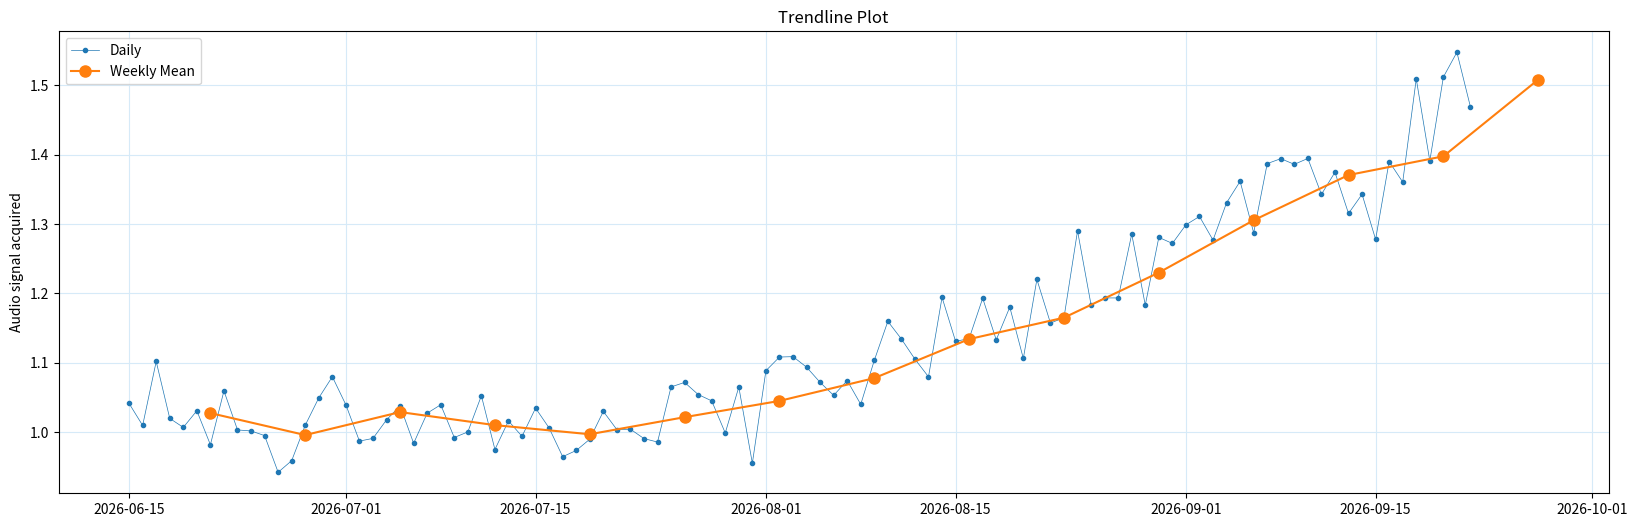

This figure's Python source:
import numpy as np
import random
import matplotlib.pyplot as plt
import math
import pandas as pd
from datetime import datetime

# CREATE RANDOM DATASET

# n_readings = total number of readings
# n_ samples = total number of samples in each reading
# frac_normal = fraction of total number of readings that will be normal aka no stenosis (a float between 0 to 1) 
# min_val = minimum value of audio signal (usually zero)
# max_val = maximum value of audio signal in normal reading (no stenosis)
# increment = how much to increase each iteration's value by

def create_data(n_readings, n_samples, frac_normal, min_val, max_val, increment): #n_samples in multiples of 5 please!
  dataset = []

  n_normal = (frac_normal)*n_readings #number of readings that are normal readings
  for i in range(int(n_normal)):
    dataset.append(np.array(np.random.uniform(min_val, max_val, n_samples)))
  
  n_rest = (1-frac_normal)*n_readings #the rest of the readings will show gradual increase in stenosis
  new_max_val = max_val

  for i in range(int(n_rest)):
    #new_min_val += np.random.uniform(0,increment) #adding a random number to increase the min val - NOT IN USE ANYMORE
    new_max_val += np.random.uniform(0,increment) #adding a random number to increase the max val
    noise = list(np.random.uniform(min_val, max_val, int(0.2*n_samples)))
    spike = list(np.random.uniform(min_val, new_max_val, int(0.6*n_samples)))
    dataset.append(np.array(noise + spike + noise)) #assume all readings take the same structure
  
  return dataset

##########################################################################################################################################

# Plots graph for each reading within the created dataset

def plot_dataset(dataset):
  ymax = math.ceil(max(sample_data[len(dataset)-1]))
  for i in range(len(dataset)):
    plt.plot(sample_data[i])
    plt.title('Reading %s' % (i+1))
    plt.xlabel('Time')
    plt.ylabel('Audio signal detected')
    plt.grid(color="#D6EAF8")
    plt.ylim(0,ymax)
    plt.show()

##########################################################################################################################################

# Plot one reading

def plot_reading(reading, title, xlabel, ylabel):
  ymax = math.ceil(max(reading))
  plt.plot(reading)
  plt.title(title)
  plt.xlabel(xlabel)
  plt.ylabel(ylabel)
  plt.grid(color="#D6EAF8")
  plt.ylim(0,ymax)
  plt.show()

##########################################################################################################################################

def create_avglist(dataset):
  avg_list = []
  for i in range(len(dataset)):
    avg_list.append(np.average(dataset[i]))
  return avg_list

#################################################### STEP 1: CREATE DATA #################################################################

####################### Create base measurement data #######################

n_days = 100 # for how many consecutive days that data has been collected!

sample_data = create_data(n_days, 300, 0.4, 0, 2, 0.05)
#plot_reading(sample_data[0], 'Reading Plot', 'Time', 'Audio signal detected')
#plot_reading(sample_data[499], 'Reading Plot', 'Time', 'Audio signal detected')

# Find average audio signal per reading

full_data = create_avglist(sample_data)
#plot_reading(full_data, 'Average values across readings', 'Reading', 'Average audio signal')

####################### Create list of sample dates for period n_days #######################

datetime_list = pd.date_range(end = datetime.today(), periods = n_days).to_pydatetime().tolist()
date_list = []
for i in range(len(datetime_list)):
  date_list.append(str(datetime_list[i])[0:10])

#print(date_list)
print("Start date: ", date_list[0], "| End date: ", date_list[len(date_list)-1])

####################### Create Pandas Dataframe #######################

df = pd.DataFrame(list(zip(date_list, full_data)), columns =['Date', 'Daily Mean'])
df # This must be the last line to display df. Otherwise, use print(df)

df['Date'] = pd.to_datetime(df['Date'])
df = df.set_index('Date')

####################################################### STEP 2: PLOTTING DATA ############################################################

y = df['Daily Mean']
fig, ax = plt.subplots(figsize=(20, 6))
plt.grid(color="#D6EAF8")
plt.title("Trendline Plot")
ax.plot(y,marker='.', linestyle='-', linewidth=0.5, label='Daily')
ax.plot(y.resample('W').mean(),marker='o', markersize=8, linestyle='-', label='Weekly Mean')
ax.set_ylabel('Audio signal acquired')
ax.legend();
